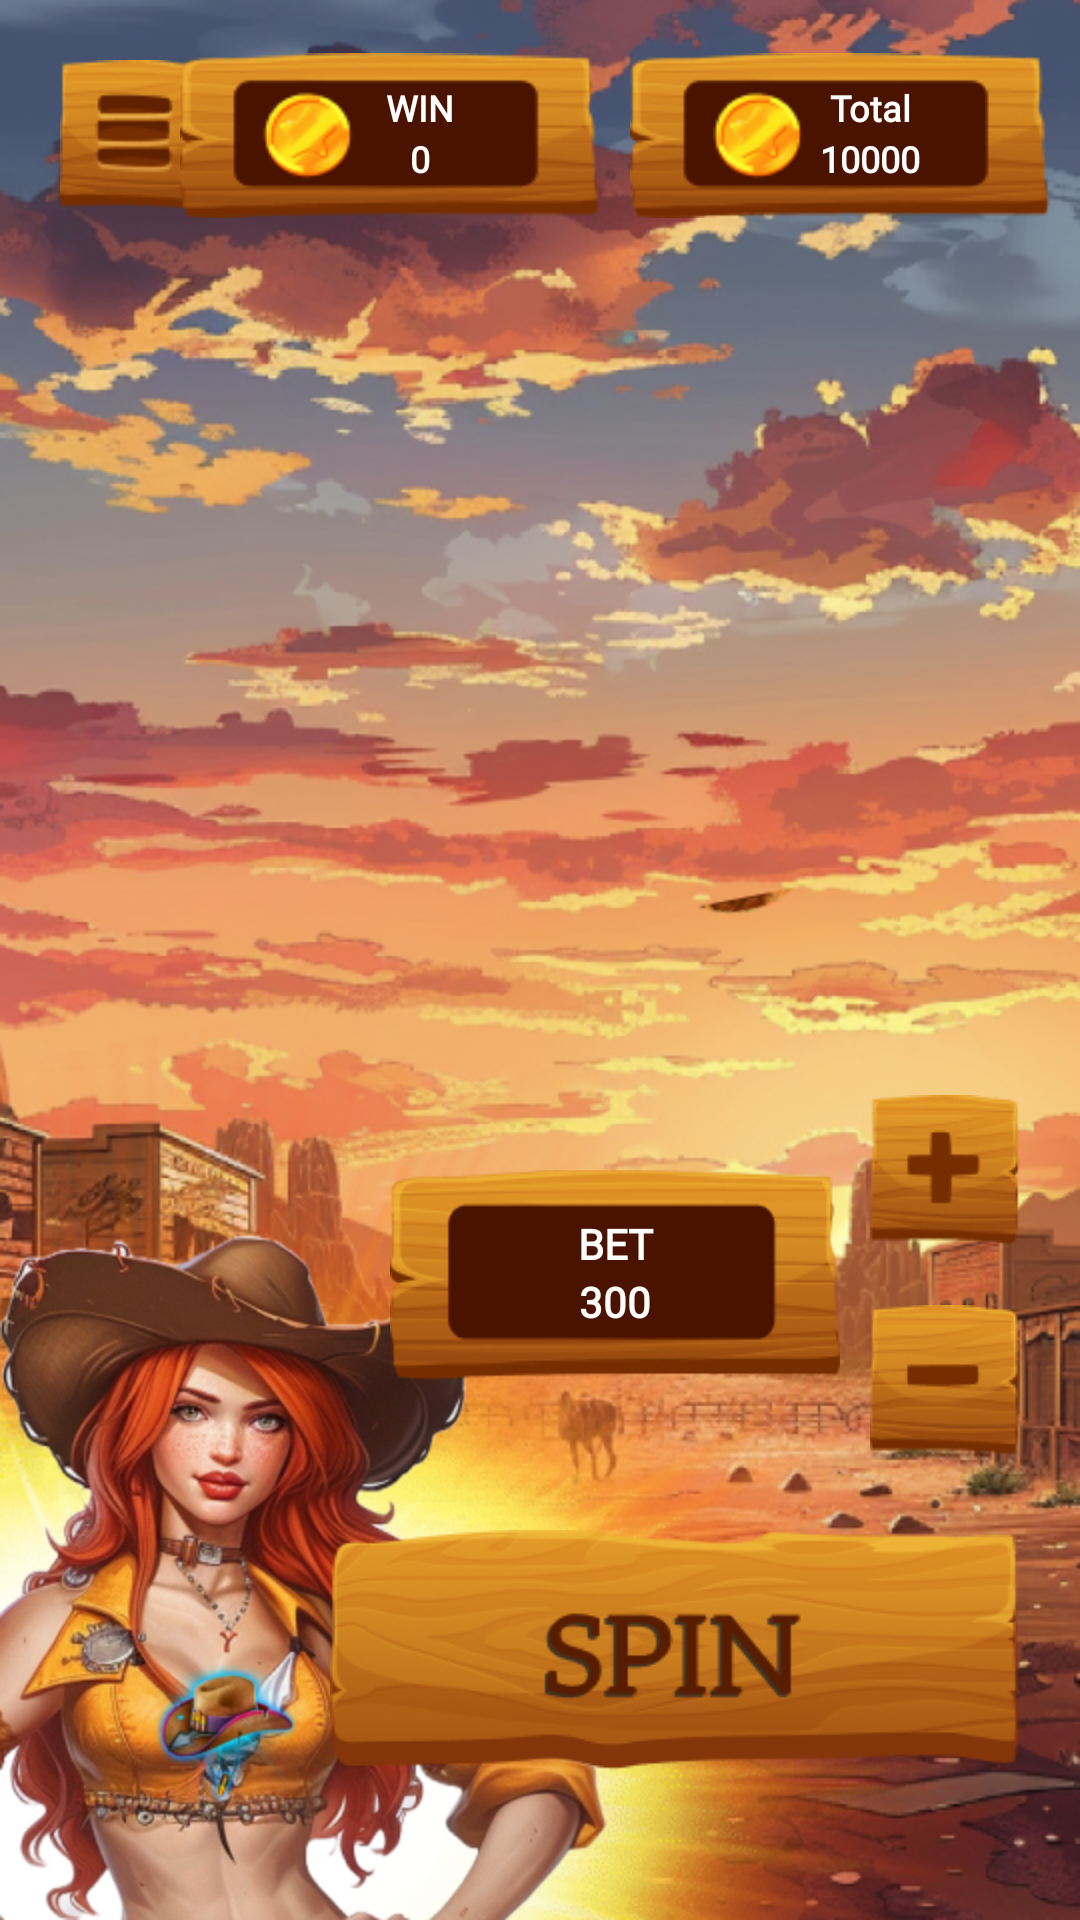

Android layout source for this screen:
<!-- AndroidManifest.xml: application theme Theme.FortuneFreezy -->
<!-- res/layout/fragment_slots_first_game.xml -->
<?xml version="1.0" encoding="utf-8"?>
<androidx.constraintlayout.widget.ConstraintLayout xmlns:android="http://schemas.android.com/apk/res/android"
    xmlns:app="http://schemas.android.com/apk/res-auto"
    xmlns:tools="http://schemas.android.com/tools"
    android:id="@+id/background_first_slot_game"
    android:layout_width="match_parent"
    android:layout_height="match_parent"
    android:background="@drawable/background_first_slot_game"
    tools:context=".view.ui.scene.games.SlotsFirstGameFragment">

    <androidx.constraintlayout.widget.ConstraintLayout
        android:id="@+id/status_control"
        android:layout_width="0dp"
        android:layout_height="wrap_content"
        app:layout_constraintEnd_toEndOf="parent"
        app:layout_constraintStart_toStartOf="parent"
        app:layout_constraintTop_toTopOf="parent">

        <ImageView
            android:id="@+id/btn_back"
            android:layout_width="50dp"
            android:layout_height="50dp"
            android:layout_margin="20dp"
            android:background="@drawable/btn_back"
            android:clickable="true"
            android:contentDescription="@string/btn_back"
            android:focusable="true"
            app:layout_constraintBottom_toBottomOf="parent"
            app:layout_constraintStart_toStartOf="parent"
            app:layout_constraintTop_toTopOf="parent" />

        <TextView
            android:id="@+id/text_win"
            android:layout_width="140dp"
            android:layout_height="55dp"
            android:layout_marginEnd="10dp"
            android:background="@drawable/background_win"
            android:fontFamily="@font/aleo_bold"
            android:lineSpacingExtra="3dp"
            android:padding="@dimen/dp10"
            android:paddingStart="@dimen/dp30"
            android:text="@string/default_win"
            android:textAlignment="center"
            android:textColor="@color/white"
            android:textSize="@dimen/sp12"
            android:textStyle="bold"
            app:layout_constraintBottom_toBottomOf="parent"
            app:layout_constraintEnd_toStartOf="@+id/text_balance"
            app:layout_constraintTop_toTopOf="parent"
            tools:ignore="RtlSymmetry" />

        <TextView
            android:id="@+id/text_balance"
            android:layout_width="140dp"
            android:layout_height="55dp"
            android:layout_marginEnd="10dp"
            android:background="@drawable/background_win"
            android:fontFamily="@font/aleo_bold"
            android:lineSpacingExtra="3dp"
            android:padding="@dimen/dp10"
            android:paddingStart="@dimen/dp30"
            android:text="@string/default_total"
            android:textAlignment="center"
            android:textColor="@color/white"
            android:textSize="@dimen/sp12"
            android:textStyle="bold"
            app:layout_constraintBottom_toBottomOf="parent"
            app:layout_constraintEnd_toEndOf="parent"
            app:layout_constraintTop_toTopOf="parent"
            tools:ignore="RtlSymmetry" />

    </androidx.constraintlayout.widget.ConstraintLayout>

    <androidx.recyclerview.widget.RecyclerView
        android:id="@+id/sceneSlots"
        android:layout_width="wrap_content"
        android:layout_height="wrap_content"
        android:layout_gravity="center"
        android:orientation="vertical"
        android:padding="@dimen/dp10"
        app:layout_constraintBottom_toTopOf="@+id/control_game"
        app:layout_constraintEnd_toEndOf="parent"
        app:layout_constraintStart_toStartOf="parent"
        app:layout_constraintTop_toBottomOf="@+id/status_control" />

    <androidx.constraintlayout.widget.ConstraintLayout
        android:id="@+id/control_game"
        android:layout_width="0dp"
        android:layout_height="wrap_content"
        app:layout_constraintBottom_toBottomOf="parent"
        app:layout_constraintEnd_toEndOf="parent"
        app:layout_constraintStart_toStartOf="parent">

        <TextView
            android:id="@+id/text_bet"
            android:layout_width="150dp"
            android:layout_height="70dp"
            android:layout_marginStart="20dp"
            android:layout_marginBottom="50dp"
            android:background="@drawable/background_bet"
            android:fontFamily="@font/aleo_bold"
            android:lineSpacingExtra="3dp"
            android:padding="@dimen/dp15"
            android:text="@string/default_bet"
            android:textAlignment="center"
            android:textColor="@color/white"
            android:textSize="@dimen/sp14"
            android:textStyle="bold"
            app:layout_constraintBottom_toTopOf="@+id/btn_spin"
            app:layout_constraintStart_toStartOf="@+id/btn_spin"
            tools:ignore="RtlSymmetry" />

        <ImageView
            android:id="@+id/btn_plus"
            android:layout_width="50dp"
            android:layout_height="50dp"
            android:layout_marginStart="10dp"
            android:clickable="true"
            android:contentDescription="@string/btn_plus_bet"
            android:focusable="true"
            android:src="@drawable/btn_plus_bet"
            app:layout_constraintBottom_toTopOf="@+id/text_bet"
            app:layout_constraintStart_toEndOf="@+id/text_bet"
            app:layout_constraintTop_toTopOf="@+id/text_bet" />

        <ImageView
            android:id="@+id/btn_minus"
            android:layout_width="50dp"
            android:layout_height="50dp"
            android:layout_marginStart="10dp"
            android:clickable="true"
            android:contentDescription="@string/btn_minus_bet"
            android:focusable="true"
            android:src="@drawable/btn_minus_bet"
            app:layout_constraintBottom_toBottomOf="@+id/text_bet"
            app:layout_constraintStart_toEndOf="@+id/text_bet"
            app:layout_constraintTop_toBottomOf="@+id/text_bet" />

        <ImageView
            android:id="@+id/btn_spin"
            android:layout_width="230dp"
            android:layout_height="80dp"
            android:layout_marginEnd="20dp"
            android:layout_marginBottom="50dp"
            android:background="@drawable/btn_spin"
            android:clickable="true"
            android:contentDescription="@string/btn_spin"
            android:focusable="true"
            app:layout_constraintBottom_toBottomOf="parent"
            app:layout_constraintEnd_toEndOf="parent" />
    </androidx.constraintlayout.widget.ConstraintLayout>

</androidx.constraintlayout.widget.ConstraintLayout>
<!-- resources referenced by this layout -->
<resources>
  <color name="white">#FFFFFFFF</color>
  <dimen name="dp10">10dp</dimen>
  <dimen name="dp15">15dp</dimen>
  <dimen name="dp30">30dp</dimen>
  <dimen name="sp12">12sp</dimen>
  <dimen name="sp14">14sp</dimen>
  <!-- drawable background_bet: png bitmap (drawable, 12894 bytes) -->
  <!-- drawable background_first_slot_game: png bitmap (drawable, 839171 bytes) -->
  <!-- drawable background_win: png bitmap (drawable, 9101 bytes) -->
  <!-- drawable btn_back: png bitmap (drawable, 4605 bytes) -->
  <!-- drawable btn_minus_bet: png bitmap (drawable, 5593 bytes) -->
  <!-- drawable btn_plus_bet: png bitmap (drawable, 5545 bytes) -->
  <!-- drawable btn_spin: png bitmap (drawable, 32026 bytes) -->
  <string name="btn_back">btn_back</string>
  <string name="btn_minus_bet">btn_minus_bet</string>
  <string name="btn_plus_bet">btn_plus_bet</string>
  <string name="btn_spin">btn_spin</string>
  <string name="default_bet">BET\n300</string>
  <string name="default_total">Total\n10000</string>
  <string name="default_win">WIN\n0</string>
  <style name="Theme.FortuneFreezy" parent="Base.Theme.FortuneFreezy" />
  <style name="Base.Theme.FortuneFreezy" parent="Theme.Material3.DayNight.NoActionBar">
          
          <item name="android:windowNoTitle">true</item>
          <item name="android:windowFullscreen">true</item>
      </style>
</resources>
